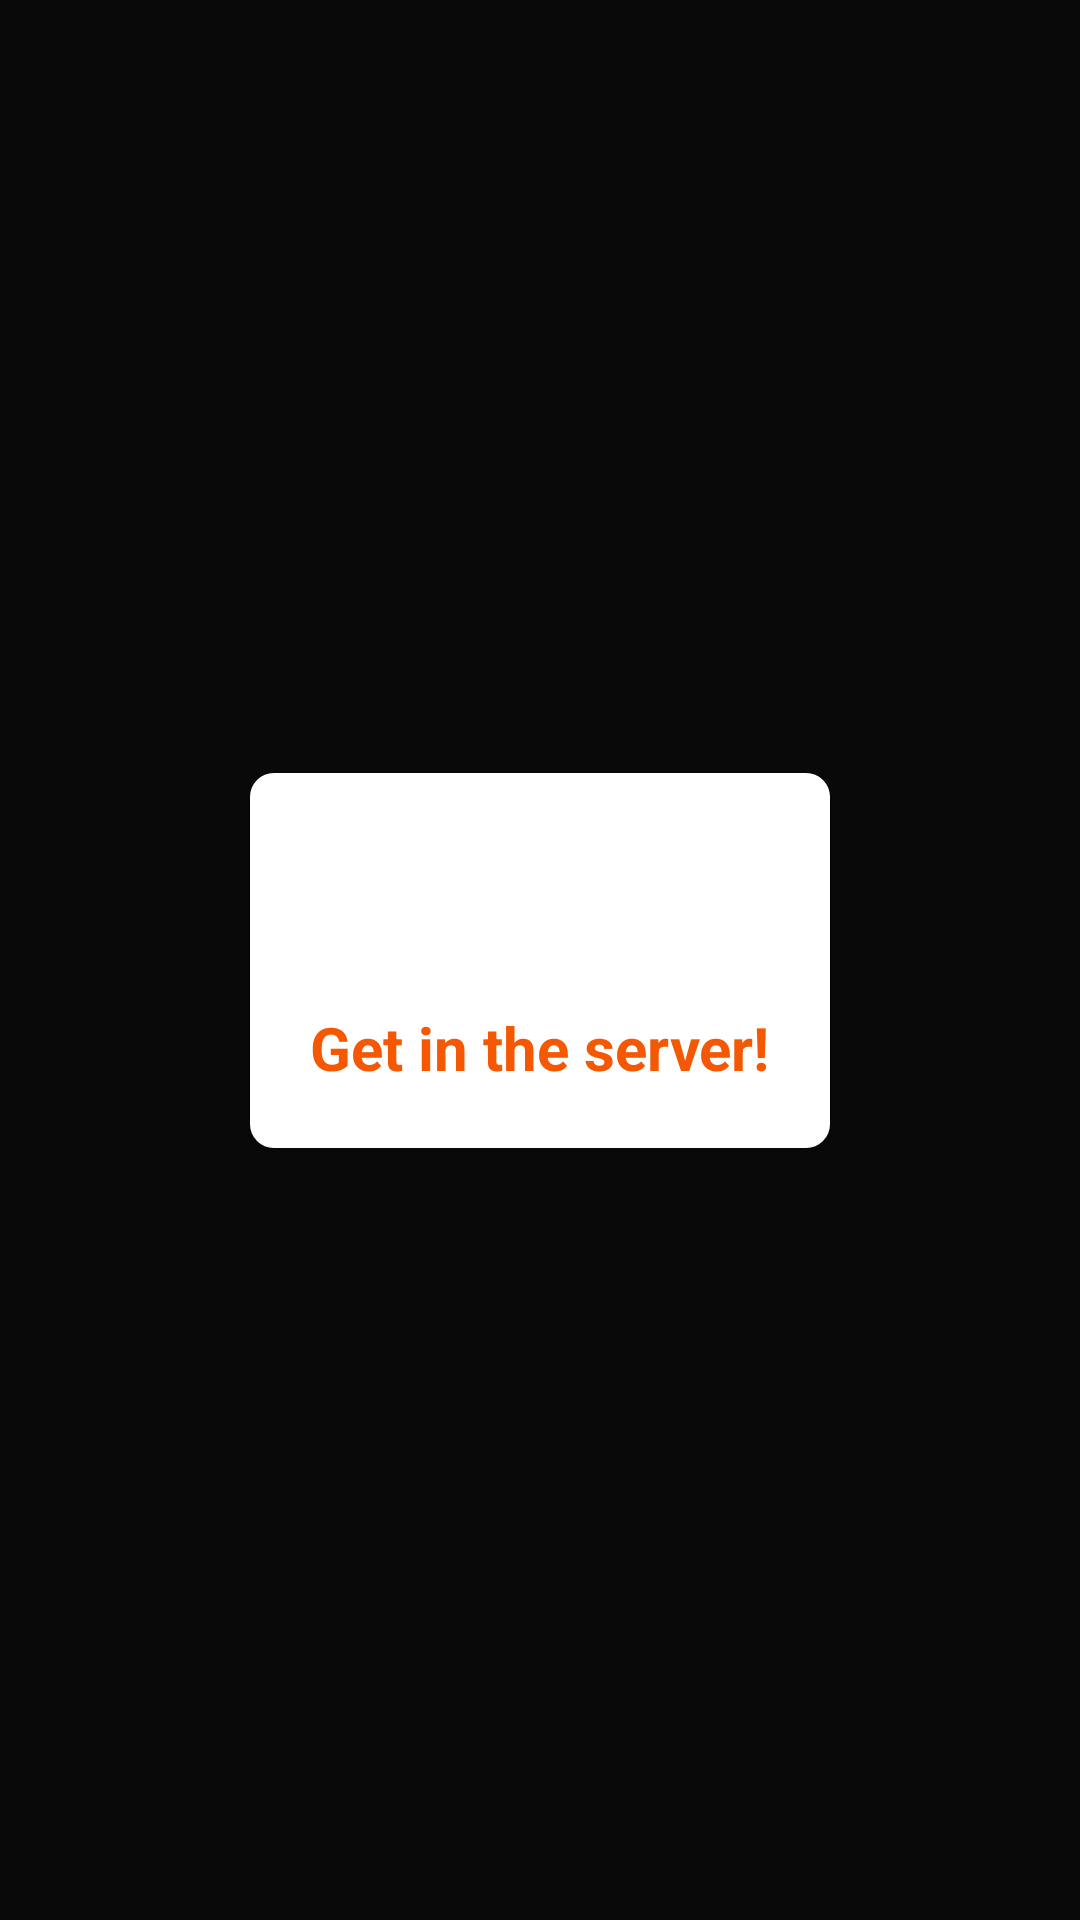

Reconstruct the res/layout file that produces this screen, plus the resources it refers to.
<!-- AndroidManifest.xml: application theme Theme.FlashVpn -->
<!-- res/layout/layout_load_service.xml -->
<?xml version="1.0" encoding="utf-8"?>
<layout xmlns:android="http://schemas.android.com/apk/res/android"
    xmlns:app="http://schemas.android.com/apk/res-auto">
    <data>

    </data>
    <androidx.constraintlayout.widget.ConstraintLayout
        android:layout_width="match_parent"
        android:layout_height="match_parent"
        android:background="#82000000">
        <androidx.cardview.widget.CardView
            android:layout_width="wrap_content"
            android:layout_height="wrap_content"
            app:cardCornerRadius="8dp"
            app:layout_constraintBottom_toBottomOf="parent"
            app:layout_constraintEnd_toEndOf="parent"
            app:layout_constraintStart_toStartOf="parent"
            app:layout_constraintTop_toTopOf="parent">
            <LinearLayout
                android:layout_width="wrap_content"
                android:layout_height="wrap_content"
                android:background="@color/white"
                android:orientation="vertical"
                android:padding="20dp">
                <ProgressBar
                    android:id="@+id/progressBar"
                    android:layout_width="wrap_content"
                    android:layout_height="wrap_content"
                    android:layout_gravity="center"
                    android:layout_marginBottom="10dp"
                    android:indeterminate="true"
                    android:indeterminateTint="#F45802"
                    android:indeterminateTintMode="src_atop" />

                <TextView
                    android:id="@+id/tvLoading"
                    android:layout_width="wrap_content"
                    android:layout_height="wrap_content"
                    android:layout_gravity="center"
                    android:text="Get in the server!"
                    android:textColor="#F45802"
                    android:textSize="20sp"
                    android:textStyle="bold" />
            </LinearLayout>

        </androidx.cardview.widget.CardView>
    </androidx.constraintlayout.widget.ConstraintLayout>
</layout>
<!-- resources referenced by this layout -->
<resources>
  <color name="white">#FFFFFFFF</color>
  <style name="Theme.FlashVpn" parent="Theme.MaterialComponents.NoActionBar">
          
          
          <item name="android:statusBarColor">@color/black</item>
          
      </style>
  <color name="black">#FF000000</color>
</resources>
